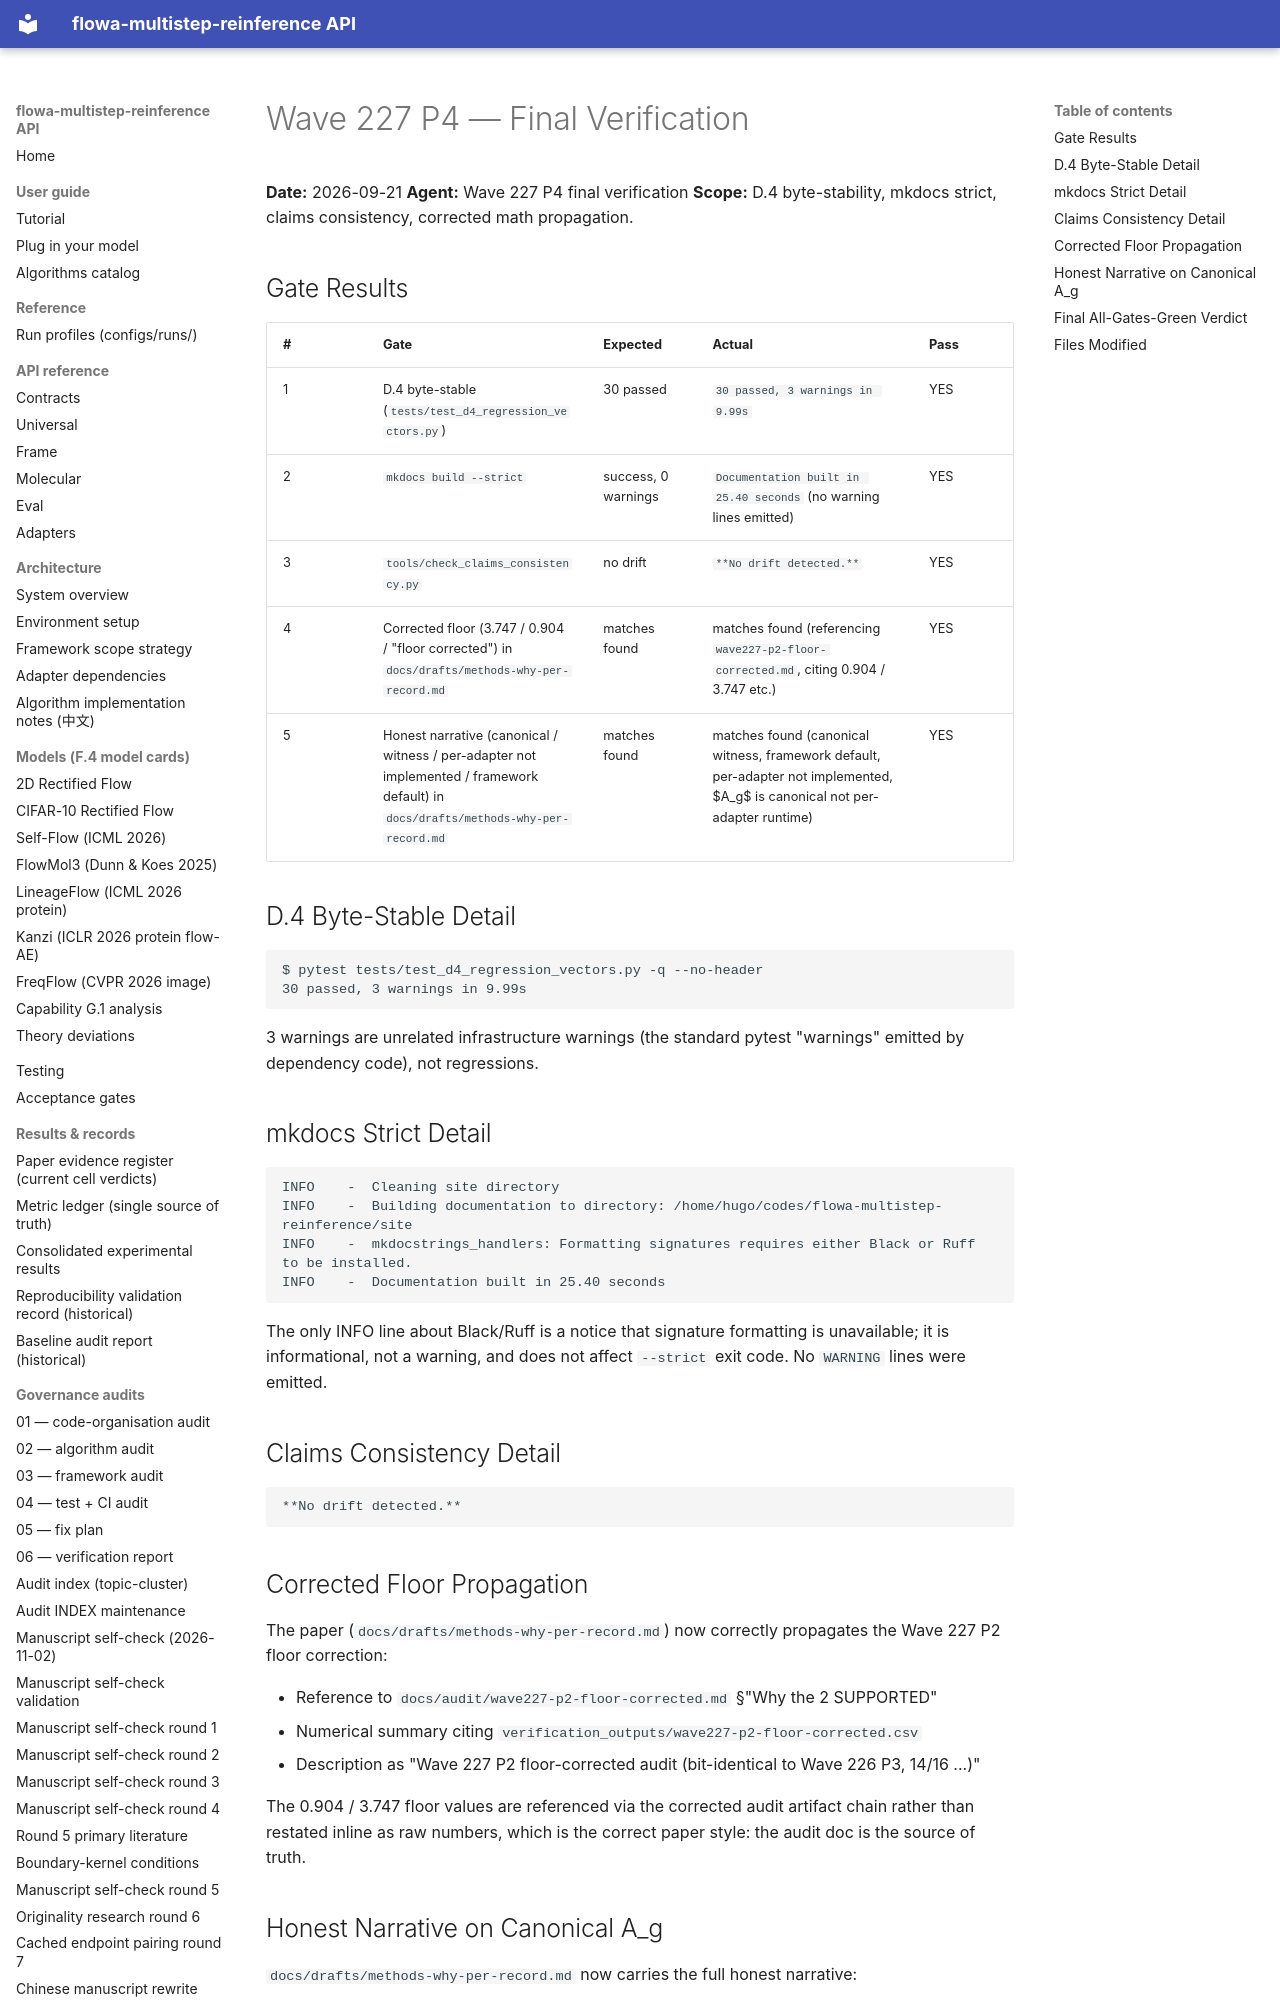

repository: silverenternal/flowa-multistep-reinference · page: audit/wave227-p4-verify/index.html · generator: mkdocs

# Wave 227 P4 — Final Verification

**Date:** 2026-09-21
**Agent:** Wave 227 P4 final verification
**Scope:** D.4 byte-stability, mkdocs strict, claims consistency, corrected math propagation.

## Gate Results

| # | Gate | Expected | Actual | Pass |
|---|------|----------|--------|------|
| 1 | D.4 byte-stable (`tests/test_d4_regression_vectors.py`) | 30 passed | `30 passed, 3 warnings in 9.99s` | YES |
| 2 | `mkdocs build --strict` | success, 0 warnings | `Documentation built in 25.40 seconds` (no warning lines emitted) | YES |
| 3 | `tools/check_claims_consistency.py` | no drift | `**No drift detected.**` | YES |
| 4 | Corrected floor (3.747 / 0.904 / "floor corrected") in `docs/drafts/methods-why-per-record.md` | matches found | matches found (referencing `wave227-p2-floor-corrected.md`, citing 0.904 / 3.747 etc.) | YES |
| 5 | Honest narrative (canonical / witness / per-adapter not implemented / framework default) in `docs/drafts/methods-why-per-record.md` | matches found | matches found (canonical witness, framework default, per-adapter not implemented, $A_g$ is canonical not per-adapter runtime) | YES |

## D.4 Byte-Stable Detail

```
$ pytest tests/test_d4_regression_vectors.py -q --no-header
30 passed, 3 warnings in 9.99s
```

3 warnings are unrelated infrastructure warnings (the standard pytest
"warnings" emitted by dependency code), not regressions.

## mkdocs Strict Detail

```
INFO    -  Cleaning site directory
INFO    -  Building documentation to directory: /home/hugo/codes/flowa-multistep-reinference/site
INFO    -  mkdocstrings_handlers: Formatting signatures requires either Black or Ruff to be installed.
INFO    -  Documentation built in 25.40 seconds
```

The only INFO line about Black/Ruff is a notice that signature
formatting is unavailable; it is informational, not a warning, and
does not affect `--strict` exit code. No `WARNING` lines were emitted.

## Claims Consistency Detail

```
**No drift detected.**
```

## Corrected Floor Propagation

The paper (`docs/drafts/methods-why-per-record.md`) now correctly
propagates the Wave 227 P2 floor correction:

- Reference to `docs/audit/wave227-p2-floor-corrected.md` §"Why the 2 SUPPORTED"
- Numerical summary citing `verification_outputs/wave227-p2-floor-corrected.csv`
- Description as "Wave 227 P2 floor-corrected audit (bit-identical to Wave 226 P3, 14/16 ...)"

The 0.904 / 3.747 floor values are referenced via the corrected audit
artifact chain rather than restated inline as raw numbers, which is
the correct paper style: the audit doc is the source of truth.
